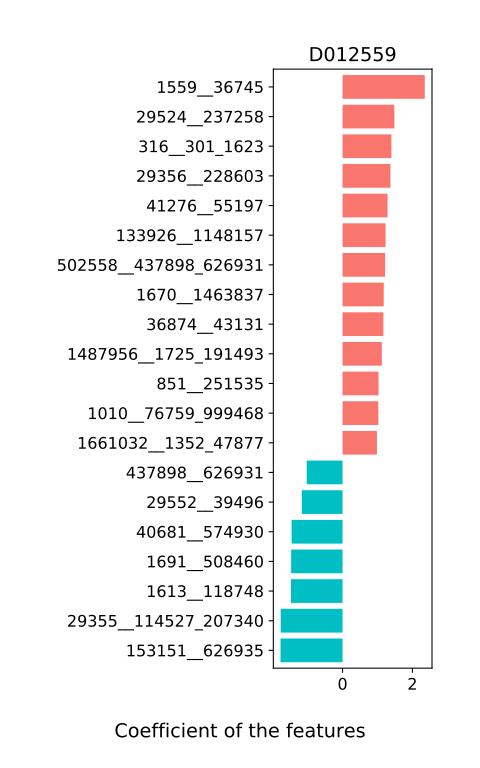

Source data for this figure (header and first rows):
, D012559
44749__48296, 0.03285
376804__40520_351091, -0.03226
40520__351091, -0.04634
1504__39492_397865, 0.09755
2088__626930, 0.2479
39492__397865, -0.03313
582__187491_1859290, -0.2078
84032__1590_40518, 0.02806
253239__39497_84030, 0.1504
39029__187327_536633, 0.06354
1590__40518, -0.01441
2139__28125_179995, -0.316
28111__29375, 0.01155
905__28446_29370, 0.3997
452084__39778_40214, 0.1122
115979__1717_163877, -0.926
39497__84030, 0.3381
1465521__133926_1148157, -0.7814
187327__536633, -0.00466
59310__1691_508460, -0.9742
28125__179995, -0.03966
47770__410072, 0.4698
29360__1547_39483, 0.5883
376806__53408_1661050, 0.07319
46228__588_1646377, 0.5781
82135__1532_28137, 0.4389
305719__585_187452, -0.2405
1630__309120, 0.04123
202956__216778_1144673, 0.2035
1010__76759_999468, 1.024
39778__40214, -0.09865
40519__293_28901, 0.1848
153721__839_1510, -0.1182
1113609__28454_243924, -0.1933
726__729_28117, 0.148
77095__28135_535744, 0.4991
441500__38304_425941, 0.1089
173480__33031_184870, 0.9097
1467__33029_33032, -0.129
239974__28132_470565, 0.08658
34087__511_196024, 0.2896
56810__291644_387661, -0.02031
588932__28090_106648, -0.3465
271420__46503_47678, 0.02414
28126__850_328812, 0.1894
860__216816_349096, -0.5725
106654__471_516075, 0.06459
840__823_28116, -0.04191
1401__202611_290588, -0.1131
1661032__1352_47877, 0.9843
38288__1254_36848, 0.4297
729__28117, -0.06325
43770__907_261299, 0.08131
100884__2173_1611423, -0.07265
588__1646377, 0.1804
33035__287_69825, 0.1504
405446__584_33069, 0.3534
1487956__1725_191493, 1.124
70775__53412_658457, 0.1767
37734__310514, -0.1021
... 155 more rows
